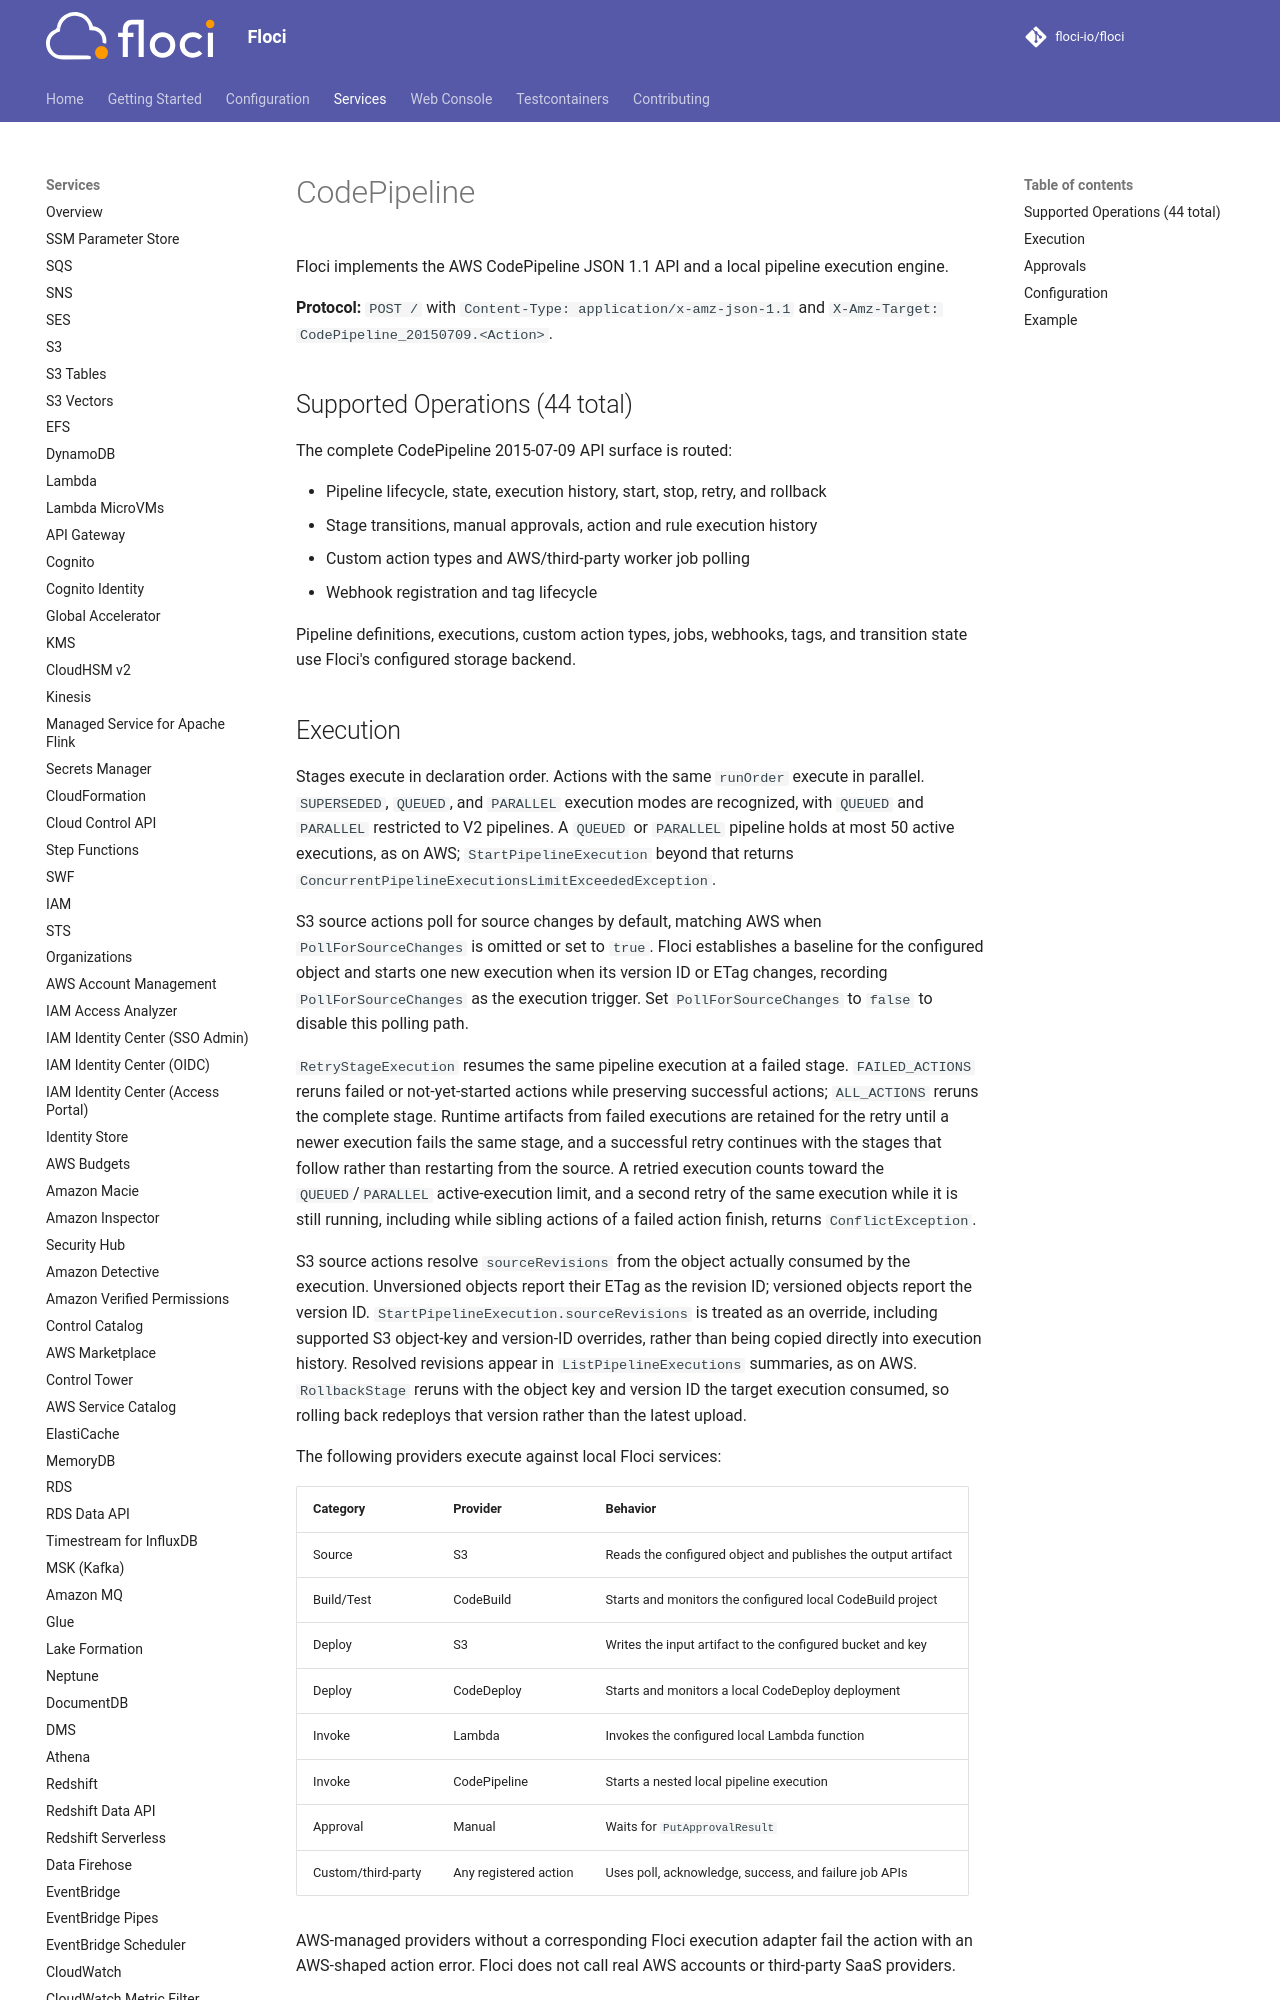

repository: ocelhq/floci · page: services/codepipeline/index.html · generator: mkdocs

# CodePipeline

Floci implements the AWS CodePipeline JSON 1.1 API and a local pipeline execution engine.

**Protocol:** `POST /` with `Content-Type: application/x-amz-json-1.1` and
`X-Amz-Target: CodePipeline_20150709.<Action>`.

## Supported Operations (44 total)

The complete CodePipeline 2015-07-09 API surface is routed:

- Pipeline lifecycle, state, execution history, start, stop, retry, and rollback
- Stage transitions, manual approvals, action and rule execution history
- Custom action types and AWS/third-party worker job polling
- Webhook registration and tag lifecycle

Pipeline definitions, executions, custom action types, jobs, webhooks, tags, and transition
state use Floci's configured storage backend.
